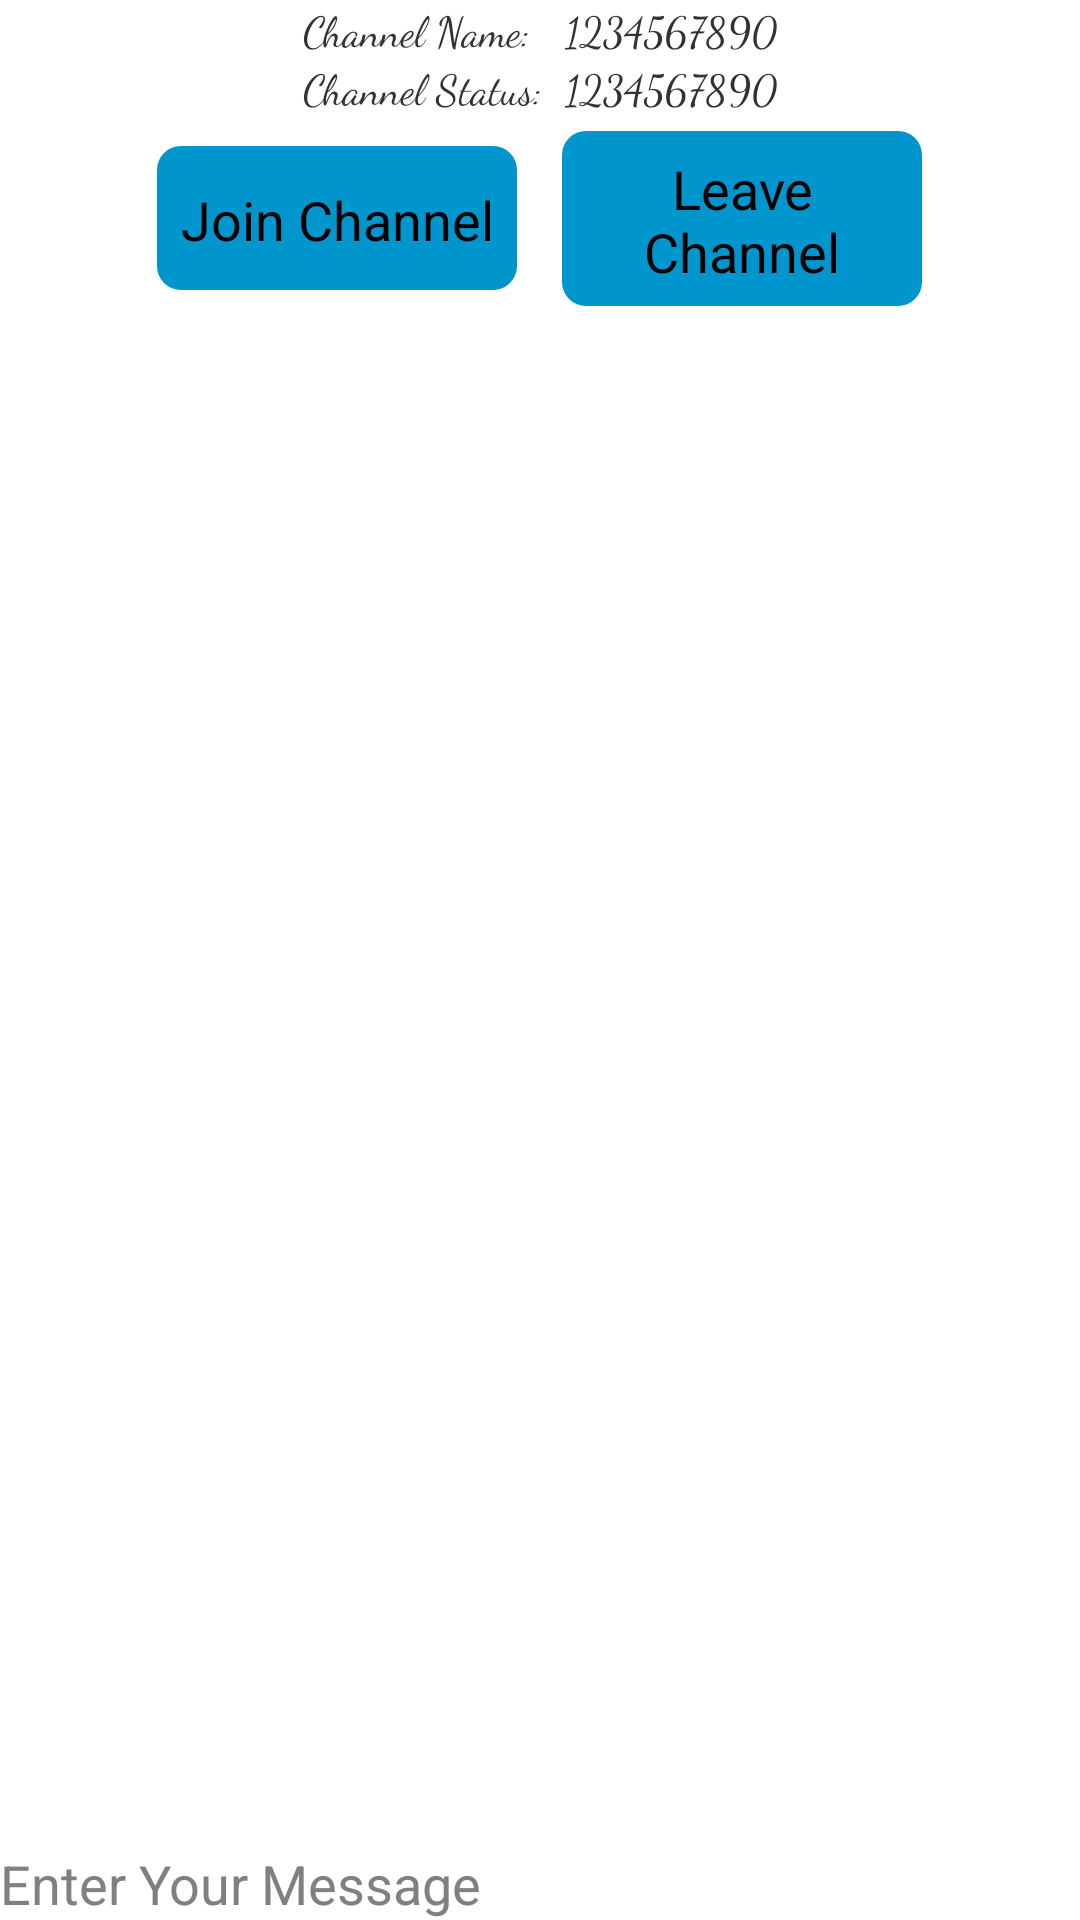

Android layout source for this screen:
<!-- AndroidManifest.xml: application theme android:Theme.Holo.Light.NoActionBar -->
<!-- res/layout/use.xml -->
<?xml version="1.0" encoding="utf-8"?>
<LinearLayout xmlns:android="http://schemas.android.com/apk/res/android"
    android:orientation="vertical"
    android:layout_width="match_parent"
    android:layout_height="match_parent"
    android:background="@color/Bg_use">

    <TableLayout
        android:layout_width="match_parent"
        android:layout_height="wrap_content">

        <TableRow android:gravity="center">

            <TextView
                android:fontFamily="cursive"
                android:text="Channel Name:  "
                />

            <TextView
                android:id="@+id/useChannelName"
                android:fontFamily="cursive"
                android:text="1234567890"
                />
        </TableRow>

        <TableRow android:gravity="center">
            <TextView
                android:fontFamily="cursive"
                android:text="Channel Status:  "
                />

            <TextView
                android:fontFamily="cursive"
                android:id="@+id/useChannelStatus"
                android:text="1234567890"
                />
        </TableRow>
    </TableLayout>

    <LinearLayout
        android:orientation="horizontal"
        android:gravity="center"
        android:layout_width="match_parent"
        android:layout_height="wrap_content"
        android:layout_marginTop="5dp">

        <Button
            android:id="@+id/useJoin"
            android:layout_width="120dp"
            android:layout_height="wrap_content"
            android:text="Join Channel"
            android:background="@drawable/custom_button"
            android:layout_marginRight="15dp"
            />

        <Button
            android:id="@+id/useLeave"
            android:layout_width="120dp"
            android:layout_height="wrap_content"
            android:text="Leave Channel"
            android:background="@drawable/custom_button"
            />
    </LinearLayout>

    <RelativeLayout
        android:layout_width="match_parent"
        android:layout_height="wrap_content"
        android:orientation="vertical">
        <ListView
            android:id="@+id/useHistoryList"
            android:layout_width="wrap_content"
            android:layout_height="wrap_content"
            android:layout_weight="1"
            android:background="@null"
            android:divider="@null"
            android:stackFromBottom="true"
            android:transcriptMode="alwaysScroll">

        </ListView>

        <LinearLayout
            android:layout_width="match_parent"
            android:layout_height="wrap_content"
            android:orientation="horizontal"
            android:weightSum="3"
            android:layout_alignParentBottom="true">

            <EditText
                android:background="@drawable/custom_edittext"
                android:id="@+id/useMessage"
                android:layout_width="match_parent"
                android:layout_height="fill_parent"
                android:hint="@string/Text_message"
                />
            
        </LinearLayout>
    </RelativeLayout>

</LinearLayout>
<!-- resources referenced by this layout -->
<resources>
  <!-- drawable custom_button (drawable) -->
  <?xml version="1.0" encoding="utf-8"?>
  <selector xmlns:android="http://schemas.android.com/apk/res/android">
      <item
          android:state_enabled="false"
          android:drawable="@drawable/button_disabled" />
      <item
          android:state_enabled="true"
          android:drawable="@drawable/button_enabled" />
  </selector>
  <string name="Text_message">Enter Your Message </string>
  <!-- drawable button_disabled (drawable) -->
  <shape xmlns:android="http://schemas.android.com/apk/res/android" android:shape="rectangle">
  
      <padding
          android:left="7dp"
          android:top="7dp"
          android:right="7dp"
          android:bottom="6dp" />
      <stroke
          android:width="2dip"
          android:color="#FFFFFF" />
      <corners android:radius= "8dp" />
  </shape>
  <!-- drawable button_enabled (drawable) -->
  <shape xmlns:android="http://schemas.android.com/apk/res/android" android:shape="rectangle">
  
  
  
      <solid android:color="#0095CD" />
  
      <padding android:left="3dp"
          android:top="3dp"
          android:right="3dp"
          android:bottom="3dp" />
      <corners android:radius= "8dp" />
  </shape>
</resources>
